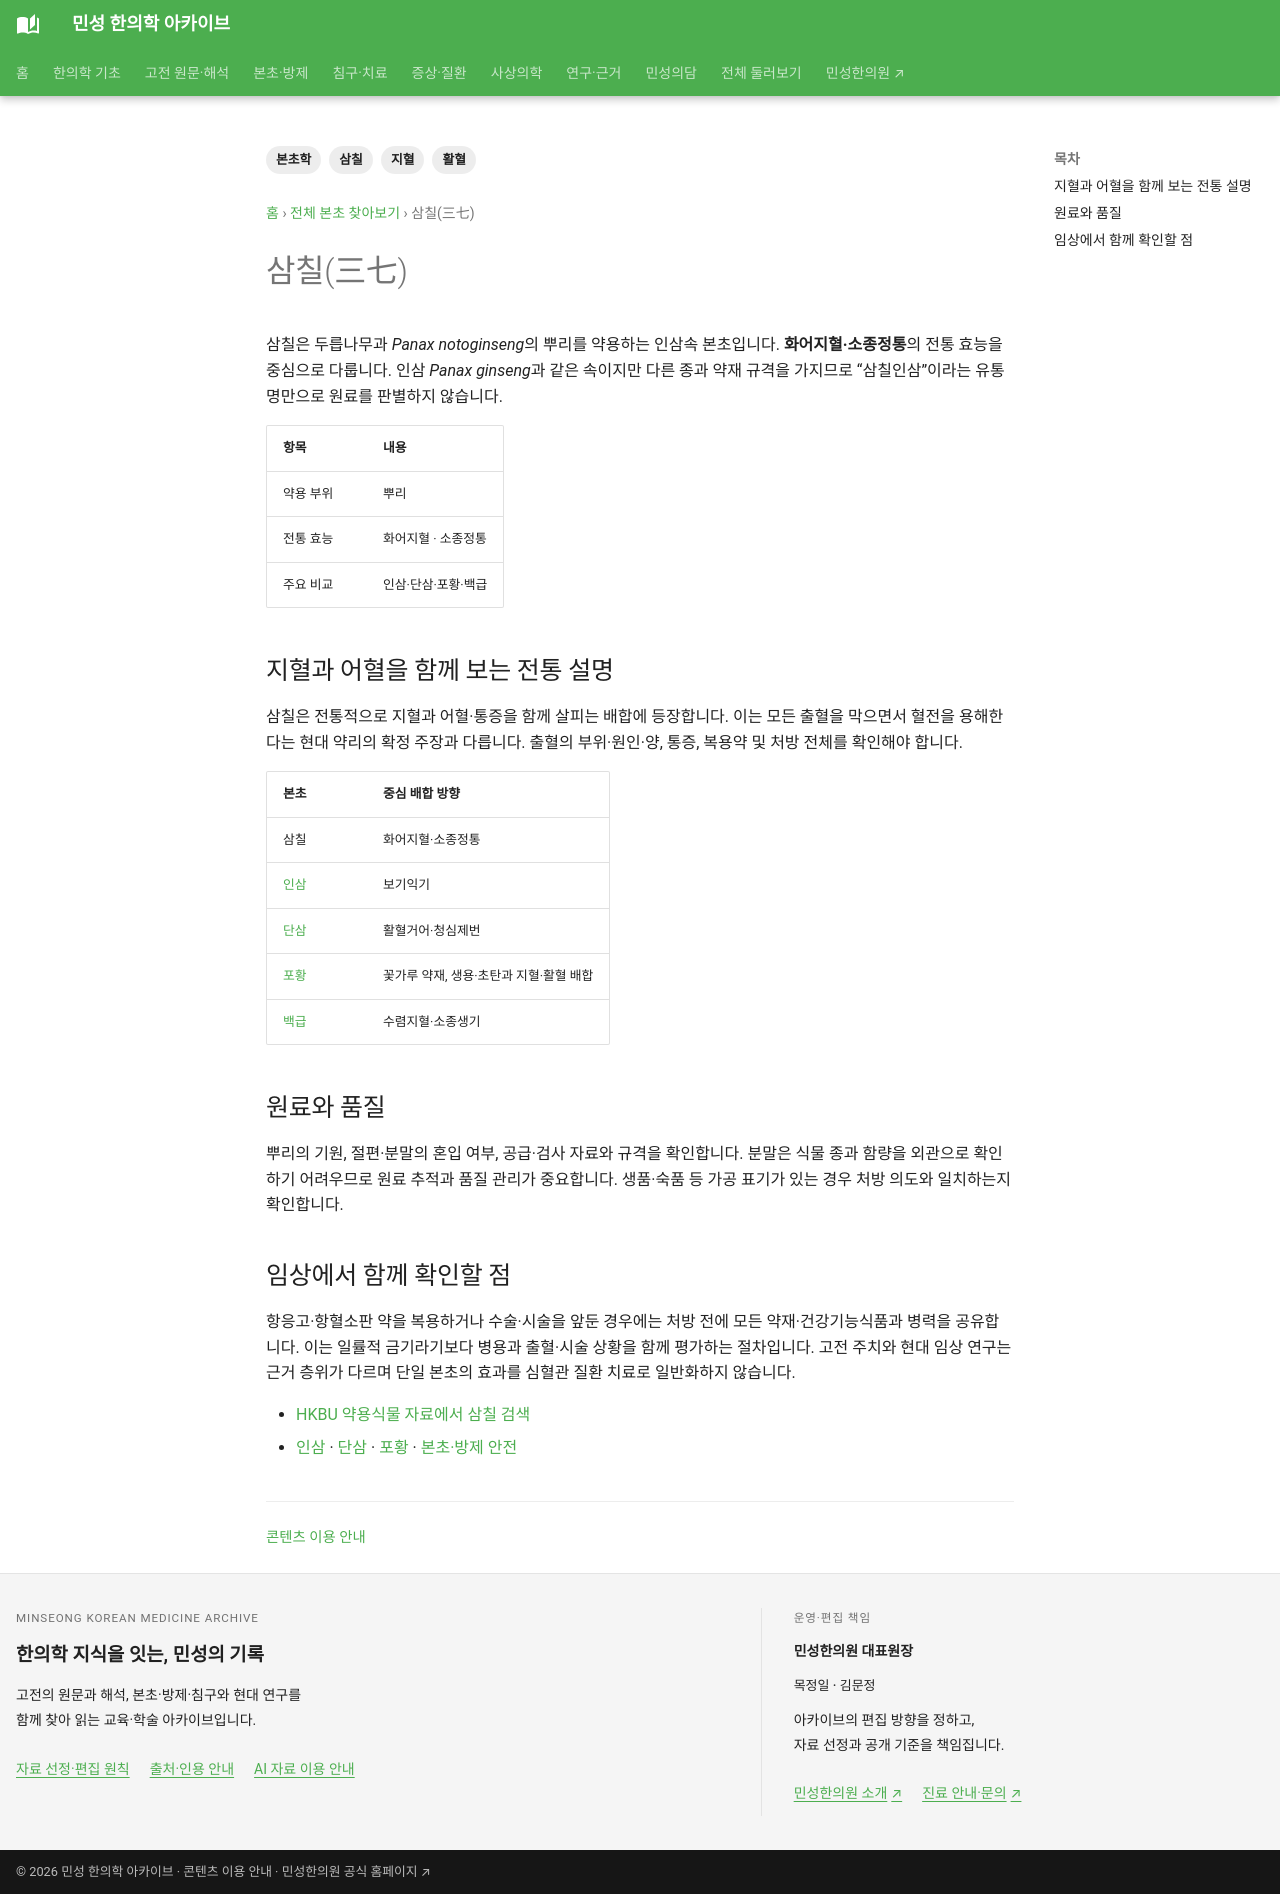

repository: joowon1111/minseong-korean-medicine-wiki · page: herbs/notoginseng/index.html · generator: mkdocs

---
title: 삼칠(三七)
description: 삼칠의 기원·약용 부위, 화어지혈·소종정통 전통과 인삼·단삼 감별을 정리합니다.
tags: [본초학, 삼칠, 지혈, 활혈]
status: 검토완료
---
# 삼칠(三七)

삼칠은 두릅나무과 *Panax notoginseng*의 뿌리를 약용하는 인삼속 본초입니다. **화어지혈·소종정통**의 전통 효능을 중심으로 다룹니다. 인삼 *Panax ginseng*과 같은 속이지만 다른 종과 약재 규격을 가지므로 “삼칠인삼”이라는 유통명만으로 원료를 판별하지 않습니다.

| 항목 | 내용 |
|---|---|
| 약용 부위 | 뿌리 |
| 전통 효능 | 화어지혈 · 소종정통 |
| 주요 비교 | 인삼·단삼·포황·백급 |

## 지혈과 어혈을 함께 보는 전통 설명

삼칠은 전통적으로 지혈과 어혈·통증을 함께 살피는 배합에 등장합니다. 이는 모든 출혈을 막으면서 혈전을 용해한다는 현대 약리의 확정 주장과 다릅니다. 출혈의 부위·원인·양, 통증, 복용약 및 처방 전체를 확인해야 합니다.

| 본초 | 중심 배합 방향 |
|---|---|
| 삼칠 | 화어지혈·소종정통 |
| [인삼](ginseng.md) | 보기익기 |
| [단삼](salvia.md) | 활혈거어·청심제번 |
| [포황](cattail-pollen.md) | 꽃가루 약재, 생용·초탄과 지혈·활혈 배합 |
| [백급](bletilla-tuber.md) | 수렴지혈·소종생기 |

## 원료와 품질

뿌리의 기원, 절편·분말의 혼입 여부, 공급·검사 자료와 규격을 확인합니다. 분말은 식물 종과 함량을 외관으로 확인하기 어려우므로 원료 추적과 품질 관리가 중요합니다. 생품·숙품 등 가공 표기가 있는 경우 처방 의도와 일치하는지 확인합니다.

## 임상에서 함께 확인할 점

항응고·항혈소판 약을 복용하거나 수술·시술을 앞둔 경우에는 처방 전에 모든 약재·건강기능식품과 병력을 공유합니다. 이는 일률적 금기라기보다 병용과 출혈·시술 상황을 함께 평가하는 절차입니다. 고전 주치와 현대 임상 연구는 근거 층위가 다르며 단일 본초의 효과를 심혈관 질환 치료로 일반화하지 않습니다.

- [HKBU 약용식물 자료에서 삼칠 검색](https://sys01.lib.hkbu.edu.hk/cmed/mmid/index.php?sort=name_pinyin&lang=cht&qry=三七)
- [인삼](ginseng.md) · [단삼](salvia.md) · [포황](cattail-pollen.md) · [본초·방제 안전](../herbal-integrated/safety.md)
